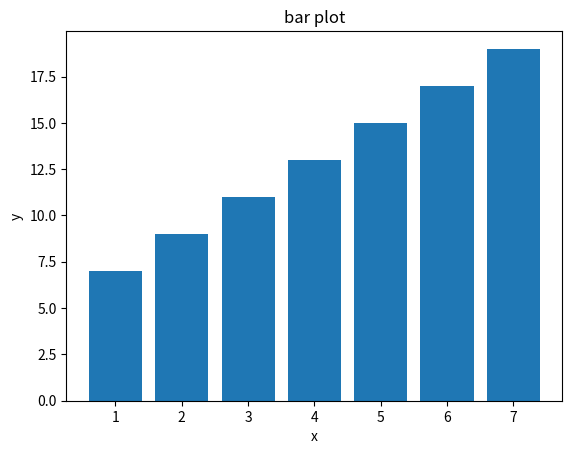

Here is the Python script that generated this plot:
import numpy as np 
import matplotlib.pyplot as plt 

x = np.array([1, 2, 3, 4, 5, 6, 7])
y = 2*x + 5

plt.bar(x, y)
plt.title("bar plot")
plt.xlabel("x")
plt.ylabel("y")
plt.show()
